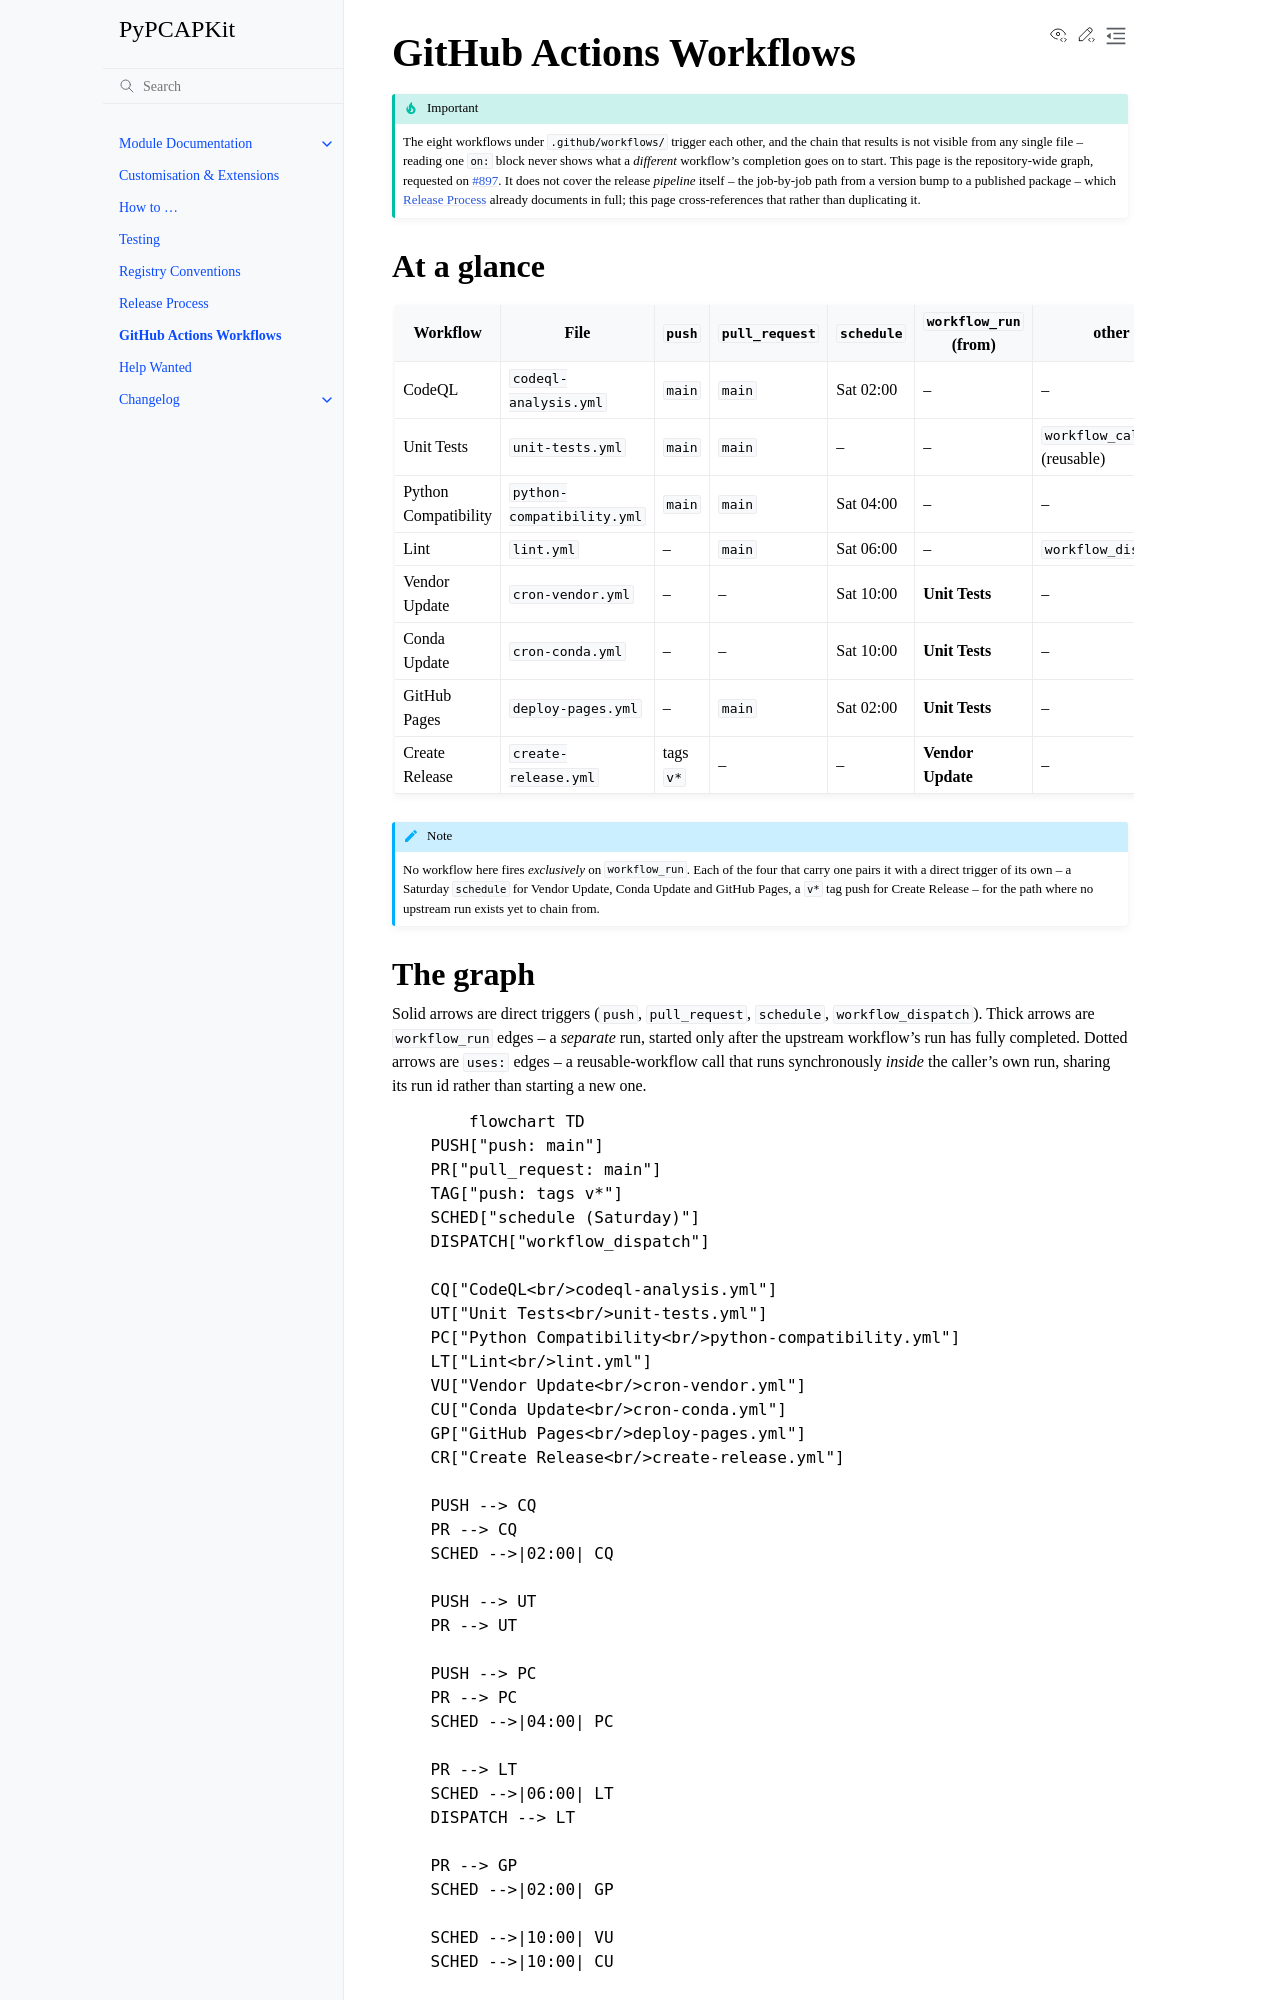

repository: JarryShaw/PyPCAPKit · page: workflows.html · generator: sphinx

GitHub Actions Workflows
========================

.. important::

   The eight workflows under :file:`.github/workflows/` trigger each other, and
   the chain that results is not visible from any single file -- reading one
   ``on:`` block never shows what a *different* workflow's completion goes on
   to start. This page is the repository-wide graph, requested on
   `#897 <https://github.com/JarryShaw/PyPCAPKit/issues/897>`__. It does not
   cover the release *pipeline* itself -- the job-by-job path from a version
   bump to a published package -- which :doc:`releasing` already documents in
   full; this page cross-references that rather than duplicating it.

At a glance
-----------

.. list-table::
   :header-rows: 1

   * - Workflow
     - File
     - ``push``
     - ``pull_request``
     - ``schedule``
     - ``workflow_run`` (from)
     - other
   * - CodeQL
     - :file:`codeql-analysis.yml`
     - ``main``
     - ``main``
     - Sat 02:00
     - --
     - --
   * - Unit Tests
     - :file:`unit-tests.yml`
     - ``main``
     - ``main``
     - --
     - --
     - ``workflow_call`` (reusable)
   * - Python Compatibility
     - :file:`python-compatibility.yml`
     - ``main``
     - ``main``
     - Sat 04:00
     - --
     - --
   * - Lint
     - :file:`lint.yml`
     - --
     - ``main``
     - Sat 06:00
     - --
     - ``workflow_dispatch``
   * - Vendor Update
     - :file:`cron-vendor.yml`
     - --
     - --
     - Sat 10:00
     - **Unit Tests**
     - --
   * - Conda Update
     - :file:`cron-conda.yml`
     - --
     - --
     - Sat 10:00
     - **Unit Tests**
     - --
   * - GitHub Pages
     - :file:`deploy-pages.yml`
     - --
     - ``main``
     - Sat 02:00
     - **Unit Tests**
     - --
   * - Create Release
     - :file:`create-release.yml`
     - tags ``v*``
     - --
     - --
     - **Vendor Update**
     - --

.. note::

   No workflow here fires *exclusively* on ``workflow_run``. Each of the four
   that carry one pairs it with a direct trigger of its own -- a Saturday
   ``schedule`` for Vendor Update, Conda Update and GitHub Pages, a ``v*`` tag
   push for Create Release -- for the path where no upstream run exists yet to
   chain from.

The graph
---------

Solid arrows are direct triggers (``push``, ``pull_request``, ``schedule``,
``workflow_dispatch``). Thick arrows are ``workflow_run`` edges -- a
*separate* run, started only after the upstream workflow's run has fully
completed. Dotted arrows are ``uses:`` edges -- a reusable-workflow call that
runs synchronously *inside* the caller's own run, sharing its run id rather
than starting a new one.

.. mermaid::

   flowchart TD
       PUSH["push: main"]
       PR["pull_request: main"]
       TAG["push: tags v*"]
       SCHED["schedule (Saturday)"]
       DISPATCH["workflow_dispatch"]

       CQ["CodeQL<br/>codeql-analysis.yml"]
       UT["Unit Tests<br/>unit-tests.yml"]
       PC["Python Compatibility<br/>python-compatibility.yml"]
       LT["Lint<br/>lint.yml"]
       VU["Vendor Update<br/>cron-vendor.yml"]
       CU["Conda Update<br/>cron-conda.yml"]
       GP["GitHub Pages<br/>deploy-pages.yml"]
       CR["Create Release<br/>create-release.yml"]

       PUSH --> CQ
       PR --> CQ
       SCHED -->|02:00| CQ

       PUSH --> UT
       PR --> UT

       PUSH --> PC
       PR --> PC
       SCHED -->|04:00| PC

       PR --> LT
       SCHED -->|06:00| LT
       DISPATCH --> LT

       PR --> GP
       SCHED -->|02:00| GP

       SCHED -->|10:00| VU
       SCHED -->|10:00| CU

       TAG --> CR

       UT ==>|workflow_run: completed| VU
       UT ==>|workflow_run: completed| CU
       UT ==>|workflow_run: completed| GP
       VU ==>|workflow_run: completed| CR

       VU -.->|uses: gate-only| UT
       CU -.->|uses: gate-only| UT
       GP -.->|uses: gate-only| UT
       CR -.->|uses: gate-only| UT

       classDef trig fill:none,stroke-dasharray:2 2
       class PUSH,PR,TAG,SCHED,DISPATCH trig

The double relationship between **Unit Tests** and its four dependants is the
part that reading a single file cannot show, and it is deliberate rather than
redundant: each of the four calls ``unit-tests.yml`` with ``gate-only: true``
itself (dotted, above) **only when its own trigger is not** ``workflow_run``
(their gate jobs' ``if:`` guards this explicitly) -- i.e. only on the
Saturday ``schedule`` path, where no completed Unit Tests run exists yet to
read a verdict from. On the ``workflow_run`` path (thick arrows), each reads
the verdict Unit Tests already reached for that same commit instead of
re-running the gate a second time.
